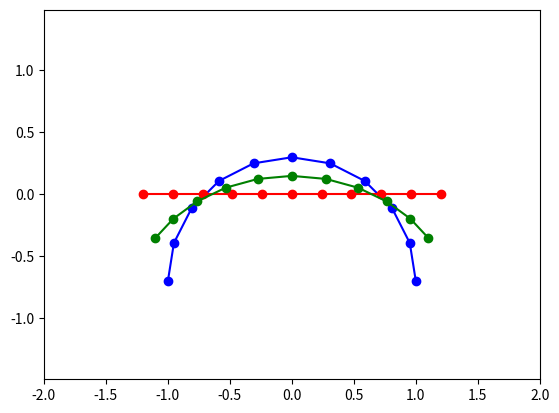

Python code for this plot:
import numpy as np
import matplotlib.pyplot as plt

n = 11

S1 = np.vstack((-np.cos(np.linspace(0, np.pi, n)),
                -.7+np.sin(np.linspace(0, np.pi, n)))).T

print(S1)
S2 = np.vstack((np.linspace(-1.2, 1.2, n),
                np.zeros(n))).T
print(S2)

''''
s1 = S1.ravel()
s2 = S2.ravel()
print(s2)
s3 = 0.5 * s1 + 0.5 * s2
S3 = s3.reshape((n,2))
'''

S3 = 0.5 * S1 + 0.5 * S2

print(S1.shape)
print(S2.shape)
print(S3.shape)

plt.plot(S1[:, 0], S1[:, 1], 'bo-')
plt.plot(S2[:, 0], S2[:, 1], 'ro-')
plt.plot(S3[:, 0], S3[:, 1], 'go-')

plt.axis('equal')
plt.xlim(-2, 2)
plt.ylim(-2, 2)

plt.show()